Run: headless pygame with SDL's dummy video driver; simulated clock (each Clock.tick advances the game by its frame time, no real sleeping); random seed 0; keys injected as events and as key.get_pressed() state; no mouse input.
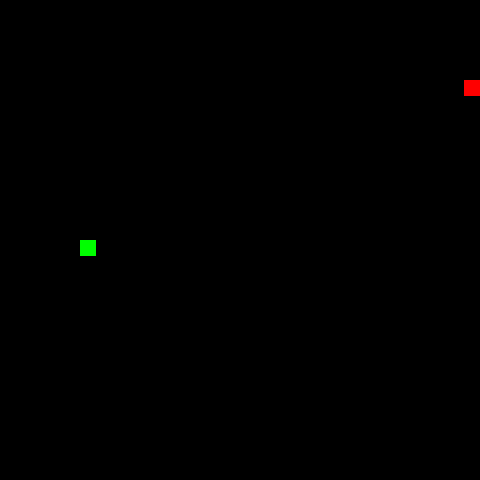
Frame 1 of 4 · flips 1–60 · no input
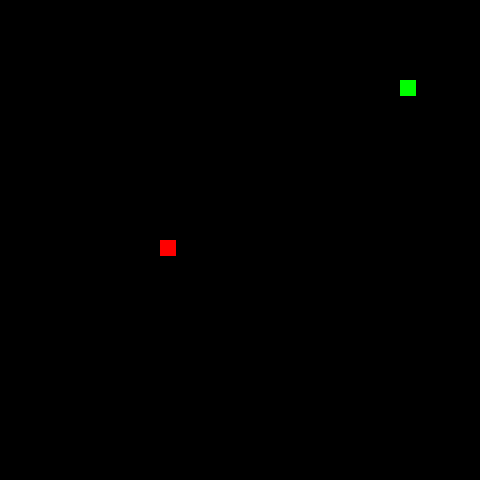
Frame 2 of 4 · flips 61–180 · tapped SPACE, RETURN · held RIGHT (→), D
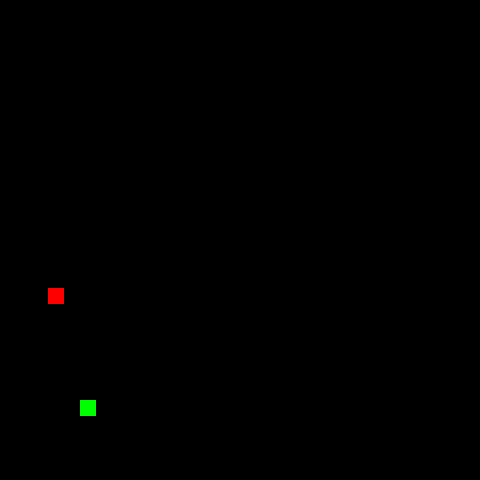
Frame 3 of 4 · flips 181–300 · held DOWN (↓), S
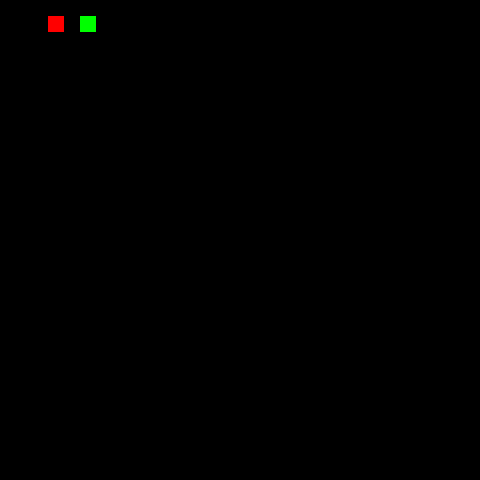
Frame 4 of 4 · flips 301–420 · held LEFT (←), A, UP (↑), W

The pygame program that drew these frames:

import random
import sys
from enum import Enum

import pygame


class SnakeAction(Enum):
    MOVE_UP = 0
    MOVE_DOWN = 1
    MOVE_LEFT = 2
    MOVE_RIGHT = 3
    NOOP = 4


class SnakeGame:

    def __init__(self, grid_rows=30, grid_cols=30, fps=60):
        self.grid_rows = grid_rows
        self.grid_cols = grid_cols
        self.snake_body = [[5, 5]]
        self.fps = fps
        self.reset()
        self.last_action = SnakeAction.MOVE_DOWN
        self._init_pygame()

    def _init_pygame(self):
        pygame.display.init()

        # Clock
        self.clock = pygame.time.Clock()

        # Rendering
        self.cell_height = 16
        self.cell_width = 16

        self.window = pygame.display.set_mode(
            (self.grid_cols * self.cell_width, self.grid_rows * self.cell_height)
        )

    def reset(self, seed=None):
        self.snake_body = [[5, 5]]
        random.seed(seed)
        self.target_position = [
            random.randint(1, self.grid_rows - 1),
            random.randint(1, self.grid_cols - 1),
        ]

    def _check_collision(self):
        if (
            self.snake_body[0][0] < 0
            or self.snake_body[0][0] >= self.grid_rows
            or self.snake_body[0][1] < 0
            or self.snake_body[0][1] >= self.grid_cols
        ):
            return True

        if self.snake_body[0] in self.snake_body[1:]:
            return True

        return False

    def _checkFoundTarget(self):
        if self.snake_body[0] == self.target_position:
            self.snake_body.append(self.snake_body[-1])
            self.target_position = [
                random.randint(1, self.grid_rows - 1),
                random.randint(1, self.grid_cols - 1),
            ]
            return True
        return False

    def _move_snake(self, new_head):
        self.snake_body.insert(0, new_head)
        if not self._checkFoundTarget():
            self.snake_body.pop()
        if self._check_collision():
            self.reset()

    def perform_action(self, action) -> bool:
        if action == SnakeAction.NOOP:
            return False
        if action == SnakeAction.MOVE_UP:
            if self.last_action == SnakeAction.MOVE_DOWN:
                return False
            new_head = [self.snake_body[0][0] - 1, self.snake_body[0][1]]
            self._move_snake(new_head)
        elif action == SnakeAction.MOVE_DOWN:
            if self.last_action == SnakeAction.MOVE_UP:
                return False
            new_head = [self.snake_body[0][0] + 1, self.snake_body[0][1]]
            self._move_snake(new_head)

        elif action == SnakeAction.MOVE_LEFT:
            if self.last_action == SnakeAction.MOVE_RIGHT:
                return False
            new_head = [self.snake_body[0][0], self.snake_body[0][1] - 1]
            self._move_snake(new_head)

        elif action == SnakeAction.MOVE_RIGHT:
            if self.last_action == SnakeAction.MOVE_LEFT:
                return False
            new_head = [self.snake_body[0][0], self.snake_body[0][1] + 1]
            self._move_snake(new_head)

        return False

    def render(self):
        self.window.fill((0, 0, 0))
        for segment in self.snake_body:
            pygame.draw.rect(
                self.window,
                (0, 255, 0),
                pygame.Rect(
                    segment[1] * self.cell_width,
                    segment[0] * self.cell_height,
                    self.cell_width,
                    self.cell_height,
                ),
            )
        pygame.draw.rect(
            self.window,
            (255, 0, 0),
            pygame.Rect(
                self.target_position[1] * self.cell_width,
                self.target_position[0] * self.cell_height,
                self.cell_width,
                self.cell_height,
            ),
        )
        pygame.display.flip()
        self.clock.tick(self.fps)

    def _process_events(self):
        for event in pygame.event.get():
            if event.type == pygame.QUIT:
                return True

            if event.type == pygame.KEYDOWN:
                if event.key == pygame.K_UP:
                    if self.last_action != SnakeAction.MOVE_DOWN:
                        self.last_action = SnakeAction.MOVE_UP
                elif event.key == pygame.K_DOWN:
                    if self.last_action != SnakeAction.MOVE_UP:
                        self.last_action = SnakeAction.MOVE_DOWN
                elif event.key == pygame.K_LEFT:
                    if self.last_action != SnakeAction.MOVE_RIGHT:
                        self.last_action = SnakeAction.MOVE_LEFT
                elif event.key == pygame.K_RIGHT:
                    if self.last_action != SnakeAction.MOVE_LEFT:
                        self.last_action = SnakeAction.MOVE_RIGHT
                elif event.key == pygame.K_ESCAPE:
                    pygame.quit()
                    sys.exit()
        return False


def main():
    game = SnakeGame(grid_rows=30, grid_cols=30, fps=16)
    running = True

    while running:
        running = not game._process_events()
        game.perform_action(game.last_action)
        game.render()


if __name__ == "__main__":
    main()
